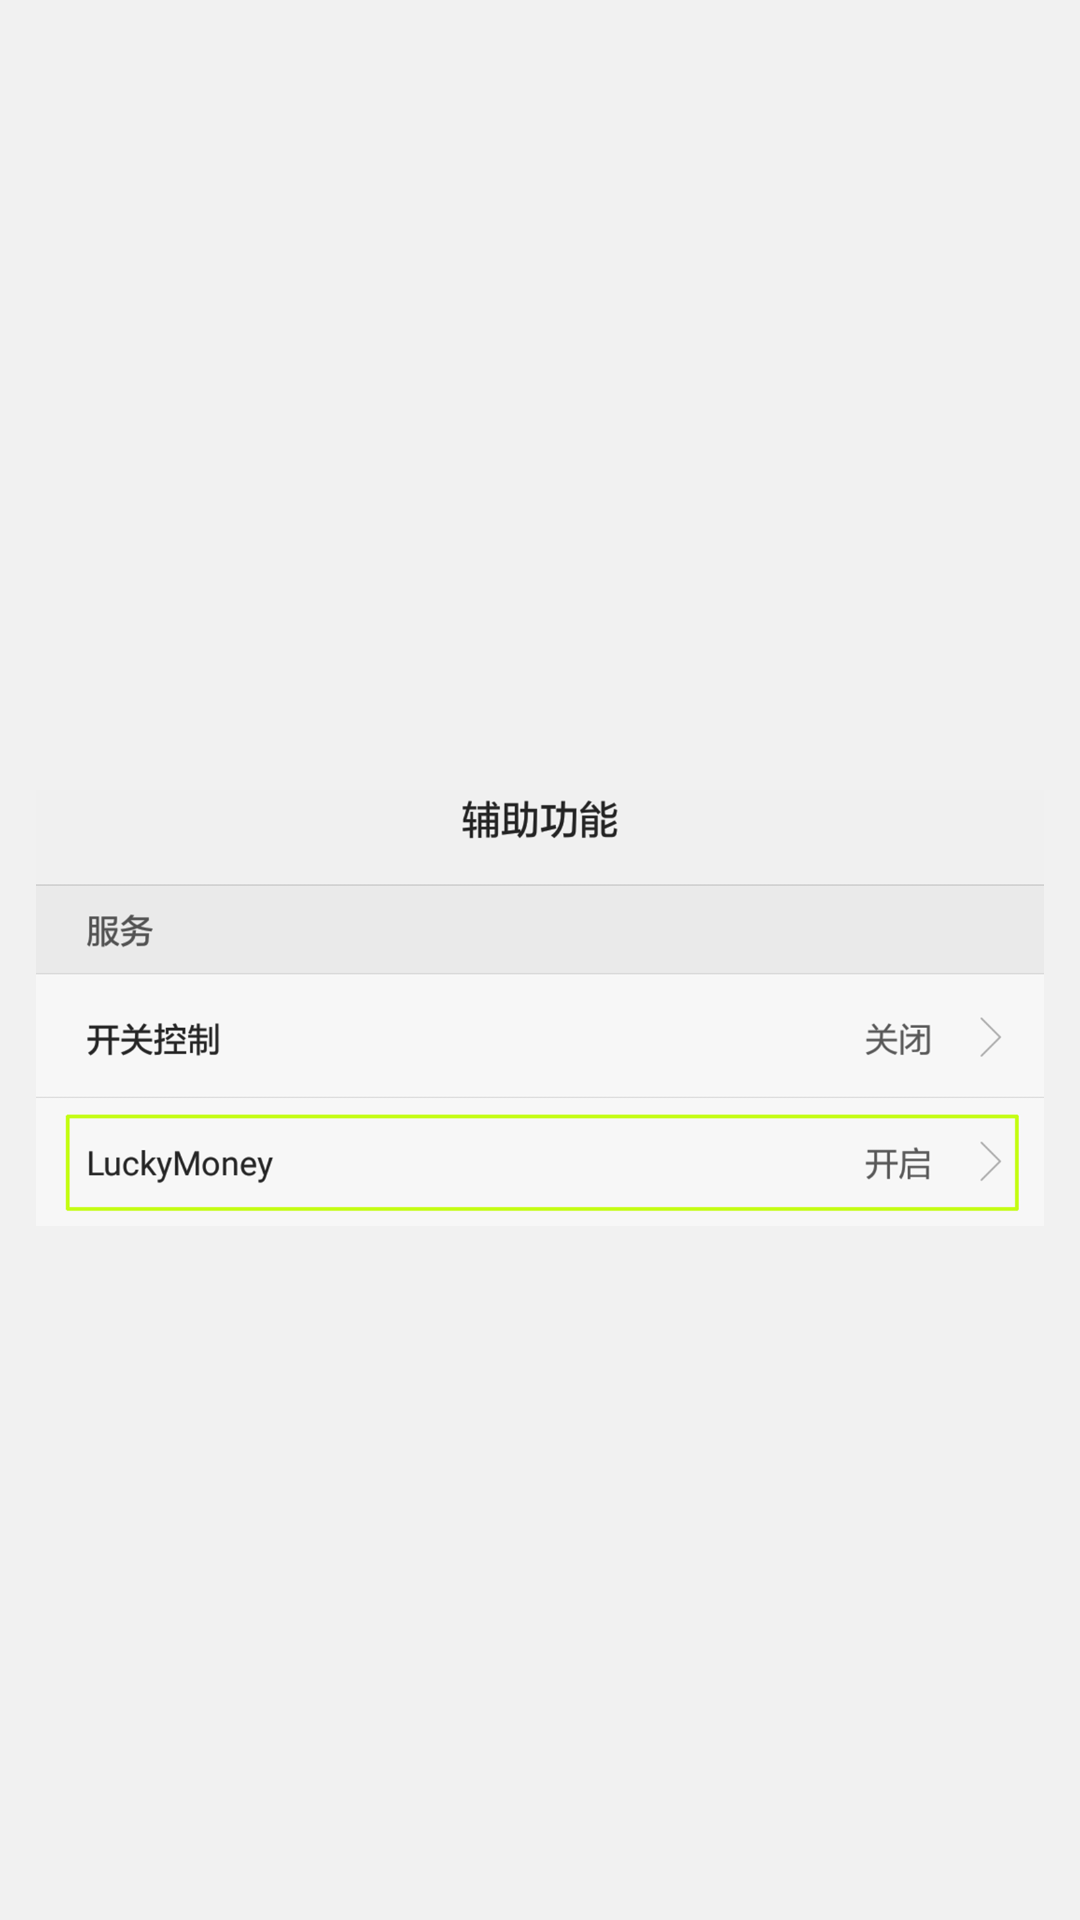

This screen was rendered from an Android layout file. Write that file and the resources it references.
<!-- AndroidManifest.xml: application theme android:Theme.NoTitleBar -->
<!-- res/layout/main.xml -->
<?xml version="1.0" encoding="utf-8"?>
<FrameLayout xmlns:android="http://schemas.android.com/apk/res/android"
             android:layout_width="match_parent"
             android:layout_height="match_parent"
             android:background="#F1F1F1">
    <ScrollView
            android:layout_width="match_parent"
            android:layout_height="match_parent"
            android:fadingEdge="none"
            android:scrollbars="none">
        <LinearLayout
                android:layout_width="match_parent"
                android:layout_height="wrap_content"
                android:orientation="vertical"
                android:padding="12dp">
            <ImageView
                    android:id="@+id/image_accessibility"
                    android:layout_width="match_parent"
                    android:layout_height="wrap_content"
                    android:src="@drawable/step_1"/>
            <Button
                    android:id="@+id/button_accessibility"
                    android:layout_width="match_parent"
                    android:layout_height="40dp"
                    android:background="@drawable/btn_red"
                    android:layout_marginTop="12dp"
                    android:layout_marginLeft="40dp"
                    android:layout_marginRight="40dp"
                    android:onClick="onSettingsClicked"
                    android:text="@string/enable_accessibility"
                    android:textSize="18sp"
                    android:textColor="@android:color/white"/>
            <TextView
                    android:id="@+id/label_accessible"
                    android:layout_width="wrap_content"
                    android:layout_height="wrap_content"
                    android:layout_gravity="center_horizontal"
                    android:layout_marginTop="4dp"
                    android:textSize="14sp"/>
            <View android:layout_width="match_parent" android:layout_height="40dp"/>
            <ImageView
                    android:id="@+id/image_notification"
                    android:layout_width="match_parent"
                    android:layout_height="wrap_content"
                    android:visibility="gone"
                    android:src="@drawable/step_2"/>
            <Button
                    android:id="@+id/button_notification"
                    android:layout_width="match_parent"
                    android:layout_height="40dp"
                    android:background="@drawable/btn_red"
                    android:layout_marginTop="12dp"
                    android:layout_marginLeft="40dp"
                    android:layout_marginRight="40dp"
                    android:visibility="gone"
                    android:onClick="onNotificationEnableButtonClicked"
                    android:text="@string/enable_notification"
                    android:textSize="18sp"
                    android:textColor="@android:color/white"/>
            <TextView
                    android:id="@+id/label_notification"
                    android:layout_width="wrap_content"
                    android:layout_height="wrap_content"
                    android:layout_gravity="center_horizontal"
                    android:layout_marginTop="4dp"
                    android:visibility="gone"
                    android:textSize="14sp"/>
            <TextView
                    android:id="@+id/version_text"
                    android:layout_width="wrap_content"
                    android:layout_height="wrap_content"
                    android:layout_marginTop="12dp"
                    android:layout_gravity="center_horizontal"
                    android:textColor="#333"
                    android:textSize="15sp"/>
        </LinearLayout>
    </ScrollView>
    <TextView
            android:id="@+id/label_text"
            android:layout_width="match_parent"
            android:layout_height="wrap_content"
            android:layout_gravity="bottom"
            android:layout_margin="12dp"
            android:textColor="#333"
            android:textSize="18sp"/>
</FrameLayout>
<!-- resources referenced by this layout -->
<resources>
  <!-- drawable step_1: png bitmap (drawable, 64917 bytes) -->
  <!-- drawable step_2: png bitmap (drawable, 111823 bytes) -->
  <string name="enable_accessibility">启用辅助功能</string>
  <string name="enable_notification">启用通知开关</string>
</resources>
